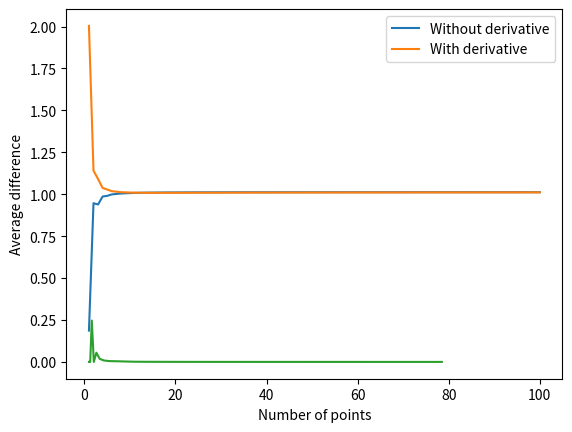

Reproduce this figure in Python.
import numpy as np

import matplotlib.pyplot as plt

def create_cubic_bezier_curve(points):
    
    def bezier_curve(t):
        p01 = (1 - t) * points[0] + t * points[1]
        p12 = (1 - t) * points[1] + t * points[2]
        p23 = (1 - t) * points[2] + t * points[3]

        p012 = (1 - t) * p01 + t * p12
        p123 = (1 - t) * p12 + t * p23

        p0123 = (1 - t) * p012 + t * p123

        return p0123
    
    def bezier_curve_derivative(t):
        return 3 * (1 - t) ** 2 * (points[1] - points[0]) + 6 * (1 - t) * t * (points[2] - points[1]) + 3 * t ** 2 * (points[3] - points[2])
    
    return bezier_curve, bezier_curve_derivative

def calculate_bezier_curve_length_without_derivative(bezier_curve, t0, t1, n):
    dt = (t1 - t0) / n
    length = 0
    for i in range(n):
        t = t0 + i * dt
        length += np.linalg.norm(bezier_curve(t + dt) - bezier_curve(t))
    return length

def calculate_bezier_curve_length_with_derivative(bezier_curve_derivative, t0, t1, n):
    dt = (t1 - t0) / n
    length = 0
    for i in range(n):
        t = t0 + i * dt
        length += np.linalg.norm(bezier_curve_derivative(t)) * dt
    return length

# Test derivative vs non-derivative length calculation

bezier_points = [ np.random.rand(2) for _ in range(4) ]

bezier_curve, bezier_curve_derivative = create_cubic_bezier_curve(bezier_points)

n_points = []
lengths_without_derivative = []
lengths_with_derivative = []

for n in np.linspace(0, 2, 20):

    n = int(10 ** n)

    n_points.append(n)
    lengths_without_derivative.append(calculate_bezier_curve_length_without_derivative(bezier_curve, 0, 1, n))
    lengths_with_derivative.append(calculate_bezier_curve_length_with_derivative(bezier_curve_derivative, 0, 1, n))


plt.plot(n_points, lengths_without_derivative, label='Without derivative')
plt.plot(n_points, lengths_with_derivative, label='With derivative')
plt.xlabel('Number of points')
plt.ylabel('Length')
plt.legend()
plt.show()

# Test non-derivative saturation

n_trials = 100

n_points = np.linspace(0, 2, 20)
average_diffs = np.zeros(len(n_points) - 1)

for trial in range(n_trials):

    bezier_points = [ np.random.rand(2) for _ in range(4) ]

    bezier_curve, _ = create_cubic_bezier_curve(bezier_points)

    lengths = []

    for n in n_points:

        n = int(10 ** n)

        lengths.append(calculate_bezier_curve_length_without_derivative(bezier_curve, 0, 1, n))

    diffs = np.abs(np.diff(lengths))

    average_diffs += diffs / n_trials

plt.plot(10 ** n_points[:-1], average_diffs)
plt.xlabel('Number of points')
plt.ylabel('Average difference')
plt.show()


# 15 points seems good enough for the non-derivative calculation